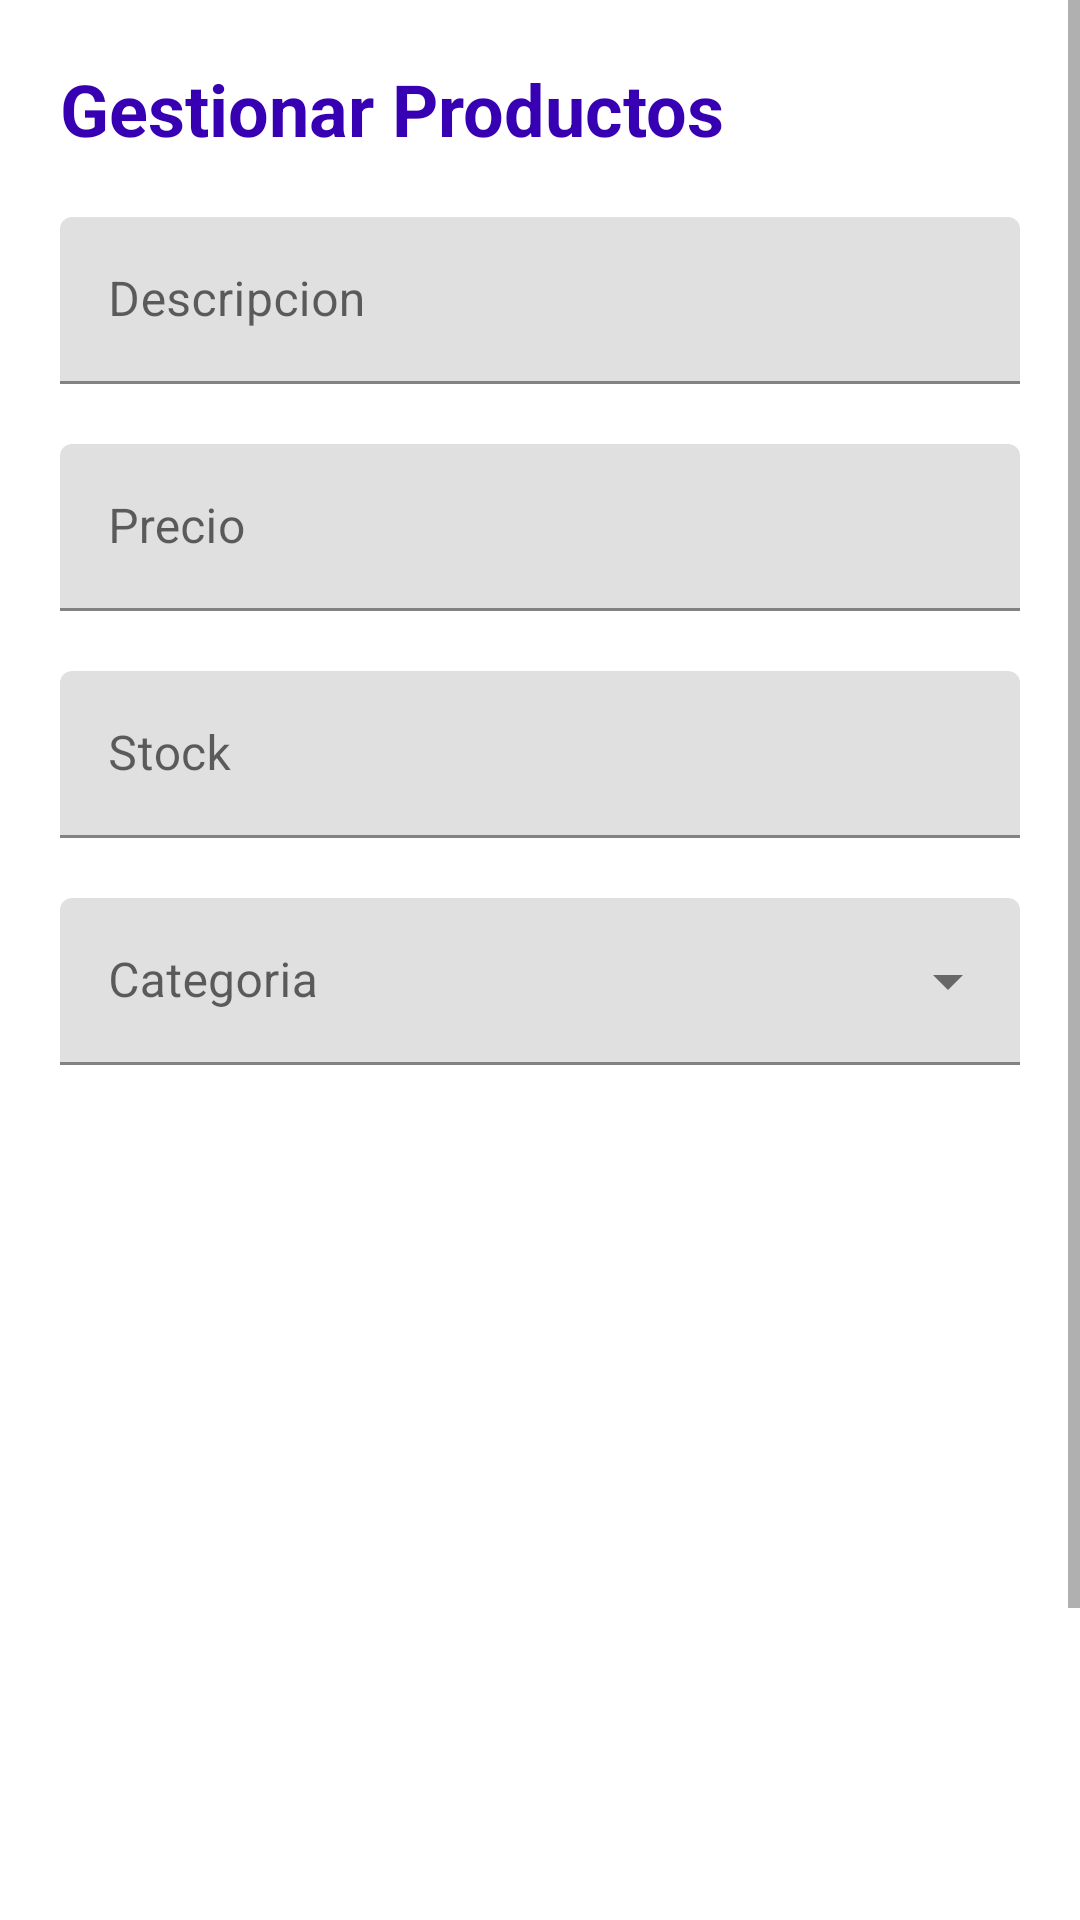

Reconstruct the res/layout file that produces this screen, plus the resources it refers to.
<!-- AndroidManifest.xml: application theme Theme.ExamenTais -->
<!-- res/layout/activity_main.xml -->
<?xml version="1.0" encoding="utf-8"?>
<LinearLayout xmlns:android="http://schemas.android.com/apk/res/android"
    xmlns:app="http://schemas.android.com/apk/res-auto"
    xmlns:tools="http://schemas.android.com/tools"
    android:layout_width="match_parent"
    android:layout_height="match_parent"
    android:background="@color/white"
    android:orientation="vertical"
    tools:context=".MainActivity">

    <ScrollView
        android:layout_width="match_parent"
        android:layout_height="match_parent">

        <LinearLayout
            android:layout_width="match_parent"
            android:layout_height="wrap_content"
            android:orientation="vertical">

            <TextView
                android:id="@+id/textView"
                android:layout_width="match_parent"
                android:layout_height="wrap_content"
                android:layout_marginTop="20dp"
                android:layout_marginLeft="20dp"
                android:layout_marginRight="20dp"
                android:textColor="@color/design_default_color_primary_dark"
                android:text="Gestionar Productos"
                android:visibility="visible"
                android:textSize="24sp"
                android:textStyle="bold" />

            <com.google.android.material.textfield.TextInputLayout
                android:id="@+id/txtDescripcion"
                android:layout_width="match_parent"
                android:layout_height="wrap_content"
                android:layout_marginTop="20dp"
                android:layout_marginLeft="20dp"
                android:layout_marginRight="20dp"
                android:hint="Descripcion" >

                <com.google.android.material.textfield.TextInputEditText
                    android:layout_width="match_parent"
                    android:layout_height="wrap_content"
                    />

            </com.google.android.material.textfield.TextInputLayout>

            <com.google.android.material.textfield.TextInputLayout
                android:id="@+id/txtPrecio"
                android:layout_width="match_parent"
                android:layout_height="wrap_content"
                android:layout_marginTop="20dp"
                android:layout_marginLeft="20dp"
                android:layout_marginRight="20dp"
                android:digits="0123456789."
                android:inputType="numberDecimal"
                android:hint="Precio"
                app:prefixText="S/. ">

                <com.google.android.material.textfield.TextInputEditText
                    android:layout_width="match_parent"
                    android:layout_height="wrap_content"
                    android:inputType="numberDecimal" />

            </com.google.android.material.textfield.TextInputLayout>
            <com.google.android.material.textfield.TextInputLayout
                android:id="@+id/txtStock"
                android:layout_width="match_parent"
                android:layout_height="wrap_content"
                android:layout_marginTop="20dp"
                android:layout_marginLeft="20dp"
                android:layout_marginRight="20dp"
                android:digits="0123456789."
                android:inputType="numberDecimal"
                android:hint="Stock">

                <com.google.android.material.textfield.TextInputEditText
                    android:layout_width="match_parent"
                    android:layout_height="wrap_content"
                    android:inputType="numberDecimal" />

            </com.google.android.material.textfield.TextInputLayout>

            <com.google.android.material.textfield.TextInputLayout
                android:id="@+id/til_categoria"
                style="@style/Widget.MaterialComponents.TextInputLayout.FilledBox.ExposedDropdownMenu"
                android:layout_width="match_parent"
                android:layout_height="wrap_content"
                android:layout_marginTop="20dp"
                android:layout_marginLeft="20dp"
                android:layout_marginRight="20dp">

                <AutoCompleteTextView
                    android:id="@+id/act_categoria"
                    android:layout_width="match_parent"
                    android:layout_height="wrap_content"
                    android:inputType="none"
                    android:background="@null"
                    android:hint="Categoria"/>

            </com.google.android.material.textfield.TextInputLayout>

            <Button
                android:id="@+id/btnImagen"
                style="@style/Widget.MaterialComponents.Button.TextButton"
                app:backgroundTint="@color/common_google_signin_btn_text_light"
                android:layout_width="match_parent"
                android:layout_height="wrap_content"
                android:layout_marginTop="20dp"
                android:layout_marginLeft="20dp"
                android:layout_marginRight="20dp"
                android:textColor="@color/white"
                android:text="Subir Imagen" />

            <ImageView
                android:id="@+id/imageView2"
                android:layout_width="200dp"
                android:layout_height="200dp"
                android:layout_gravity="center"
                android:layout_marginTop="20dp"
                android:layout_marginLeft="20dp"
                android:layout_marginRight="20dp"
                tools:srcCompat="@tools:sample/backgrounds/scenic"
                android:foreground="@drawable/rounded_fg"/>
            <Button
                android:id="@+id/btnGuardar"
                style="@style/Widget.MaterialComponents.Button.TextButton"
                android:layout_width="match_parent"
                android:layout_height="wrap_content"
                android:textColor="@color/white"
                android:layout_marginTop="20dp"
                android:layout_marginLeft="20dp"
                android:layout_marginRight="20dp"
                app:backgroundTint="@color/design_default_color_primary"
                android:text="Guardar" />

            <Button
                android:id="@+id/btnEliminar"
                android:layout_marginTop="5dp"
                style="@style/Widget.MaterialComponents.Button.TextButton"
                android:layout_width="match_parent"
                android:layout_height="wrap_content"
                android:textColor="@color/white"
                android:layout_marginLeft="20dp"
                android:layout_marginRight="20dp"
                app:backgroundTint="@color/design_default_color_error"
                android:text="Eliminar" />

        </LinearLayout>
    </ScrollView>
</LinearLayout>
<!-- resources referenced by this layout -->
<resources>
  <style name="Theme.ExamenTais" parent="Theme.MaterialComponents.Light">
          
          <item name="colorPrimary">@color/purple_500</item>
          <item name="colorPrimaryVariant">@color/purple_700</item>
          <item name="colorOnPrimary">@color/white</item>
          
          <item name="colorSecondary">@color/teal_200</item>
          <item name="colorSecondaryVariant">@color/teal_700</item>
          <item name="colorOnSecondary">@color/black</item>
          
          <item name="android:statusBarColor" tools:targetApi="l">?attr/colorPrimaryVariant</item>
          
      </style>
  <!-- not gathered from this repository: default colours our renderer supplied (Android Studio template values) -->
  <color name="purple_500">#FF6200EE</color>
  <color name="purple_700">#FF3700B3</color>
  <color name="teal_200">#FF03DAC5</color>
  <color name="teal_700">#FF018786</color>
  <color name="black">#FF000000</color>
  <color name="white">#FFFFFFFF</color>
</resources>
